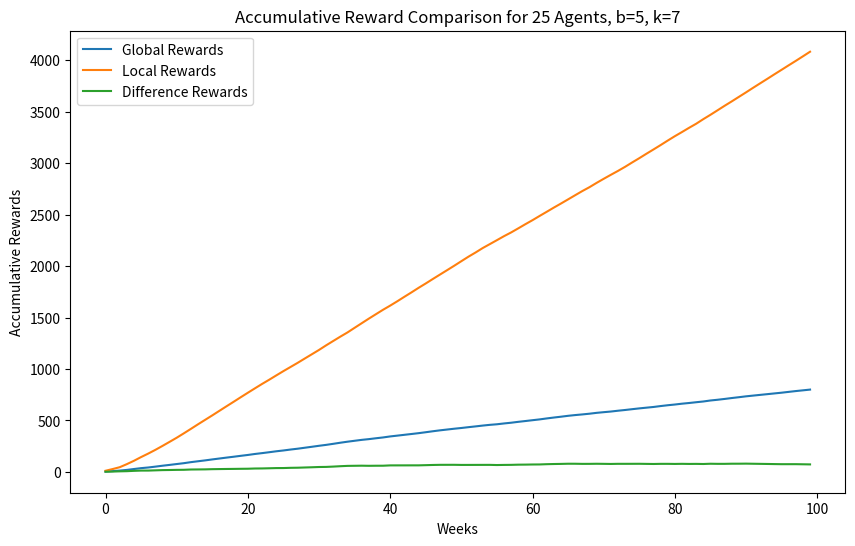
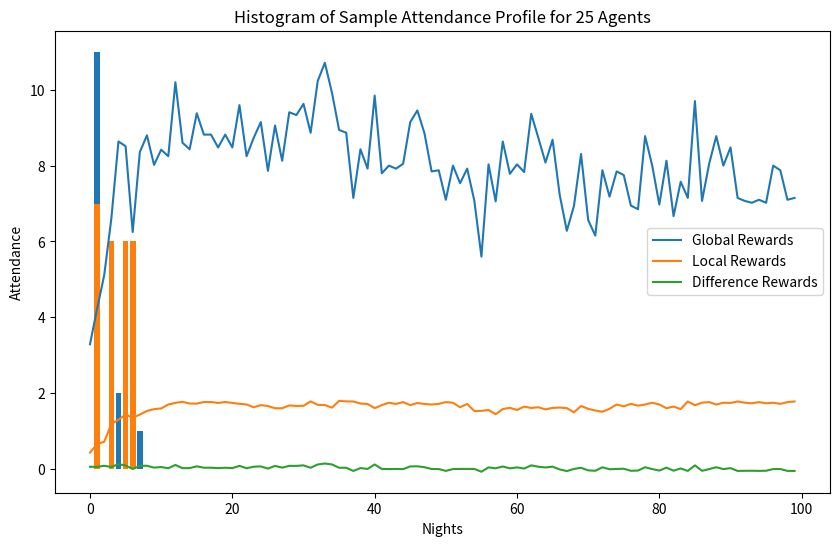
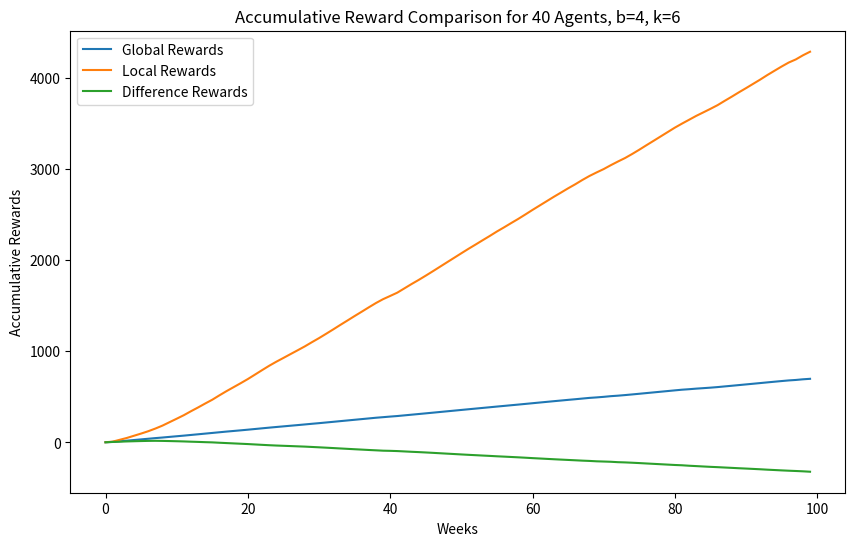
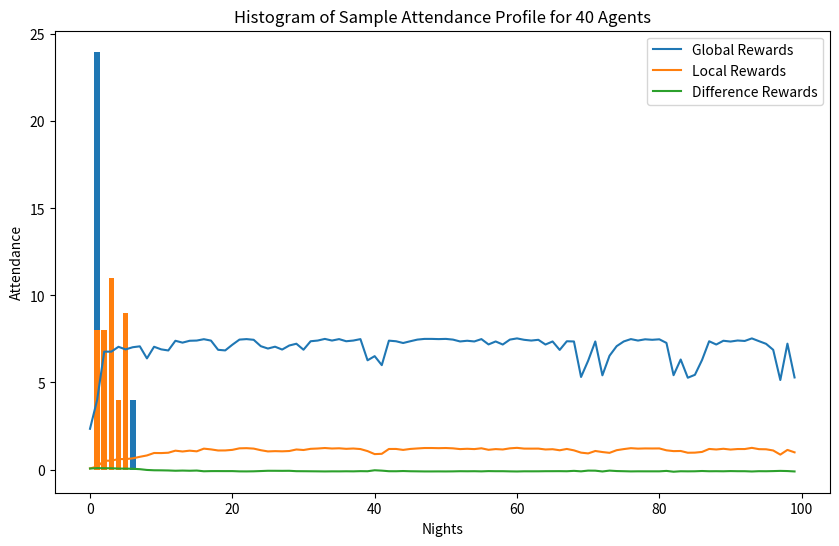

These charts were generated, in order, by the following Python code:
import numpy as np
import matplotlib.pyplot as plt

# Parameters
NUM_AGENTS_CASE_A = 25
NUM_AGENTS_CASE_B = 40
B_CASE_A = 5
B_CASE_B = 4
K_CASE_A = 7
K_CASE_B = 6
TIME_LIMIT = 100

EPSILON = 0.1
ALPHA = 0.9

def plot_three_data(G, diff, local, x_label, y_label, title, num_agents, b, k):
    # Plot three agent rewards (G, Diff, and local)
    plt.figure(figsize=(10, 6))
    plt.plot(G, label='Global Rewards')
    plt.plot(local, label='Local Rewards')
    plt.plot(diff, label='Difference Rewards')
    plt.legend()
    plt.xlabel(x_label)
    plt.ylabel(y_label)
    plt.title(f'{title} Reward Comparison for {num_agents} Agents, b={b}, k={k}')
    plt.show()

def plot_histogram(x_axis, y_axis, num_agents):
    # Plot a histogram of a sample attendance profile
    plt.bar(x_axis, y_axis)
    plt.xlabel("Nights")
    plt.ylabel("Attendance")
    plt.title(f'Histogram of Sample Attendance Profile for {num_agents} Agents')
    plt.show()


def my_argmax(arr):
    max_value = np.max(arr)
    max_indices = np.flatnonzero(arr == max_value)
    return np.random.choice(max_indices)

# Reward Functions
def local_reward_function(xk, b):
    return xk * np.exp(-xk / b)

def system_reward_function(xk, b):
    return np.sum(local_reward_function(xk, b))

# Agent Class
class Agent:
    def __init__(self, k):
        self.k = k
        self.q_action_values = np.zeros(k)

    def choose_action(self):
        if np.random.rand() < EPSILON:
            return np.random.randint(self.k)
        else:
            # np.argmax function always returns 0 when elements have same value
            return np.argmax(self.q_action_values)

            #return my_argmax(self.q_action_values)

    # Simple value update
    def update_q_value(self, night, reward):
        self.q_action_values[night] += ALPHA * (reward - self.q_action_values[night])


# Environment Simulation
def simulate(num_agents, b, k):
    agents = [Agent(k) for _ in range(num_agents)]
    system_rewards = []
    local_rewards = []
    difference_rewards = []
    attendances = []
    accum_local_reward, accum_local_rewards = 0., []
    accum_difference_reward, accum_difference_rewards = 0., []
    accum_system_reward, accum_system_rewards = 0., []

    for week in range(TIME_LIMIT):

        # Initialize attendance
        attendance = np.zeros(k)

        # Each agent selects an action (night to attend)
        actions = [agent.choose_action() for agent in agents]

        # Count attendance for each night
        for action in actions:
            attendance[action] += 1

        # Record attendances for histogram
        attendances.append(attendance)

        # Calculate system and local rewards
        weekly_system_reward = system_reward_function(attendance, b)
        weekly_local_rewards = local_reward_function(attendance, b)

        # Initialize sum of local and difference rewards to zero
        sum_local_rewards = 0
        sum_difference_rewards = 0

        # Compute each agent's rewards
        for i, agent in enumerate(agents):
            chosen_night = actions[i]
            local_reward = weekly_local_rewards[chosen_night]
            counterfactual_attendance = np.copy(attendance)
            counterfactual_attendance[chosen_night] -= 1
            difference_reward = weekly_system_reward - system_reward_function(counterfactual_attendance, b)

            # Update agents' Q-values based on rewards
            agent.update_q_value(chosen_night, local_reward)

            # Accumulate local and difference rewards
            sum_local_rewards += local_reward
            sum_difference_rewards += difference_reward

        # Mean of local and difference rewards for weekly rewards
        n = len(agents)
        system_rewards.append(weekly_system_reward)
        difference_rewards.append(sum_difference_rewards)
        local_rewards.append(sum_local_rewards)

        # Accumulate three different rewards
        accum_local_reward += sum_local_rewards
        accum_difference_reward += sum_difference_rewards
        accum_system_reward += weekly_system_reward

        accum_local_rewards.append(accum_local_reward)
        accum_difference_rewards.append(accum_difference_reward)
        accum_system_rewards.append(accum_system_reward)

    # Plot Accumulative three different rewards
    plot_three_data(accum_system_rewards, accum_difference_rewards, accum_local_rewards,
                    'Weeks', 'Accumulative Rewards', 'Accumulative',
                    num_agents, b, k)

    # Plot Average of three different rewards
    plot_three_data((np.array(system_rewards)), (np.array(difference_rewards)/n), (np.array(local_rewards)/n),
                    'Weeks', 'Rewards', 'Weekly Average',
                    num_agents, b, k
                    )

    # Plot a histogram of a sample attendance profile
    plot_histogram(range(1, k + 1), attendances[5], num_agents)
    plot_histogram(range(1, k + 1), attendances[-1], num_agents)


simulate(NUM_AGENTS_CASE_A, B_CASE_A, K_CASE_A)
simulate(NUM_AGENTS_CASE_B, B_CASE_B, K_CASE_B)



